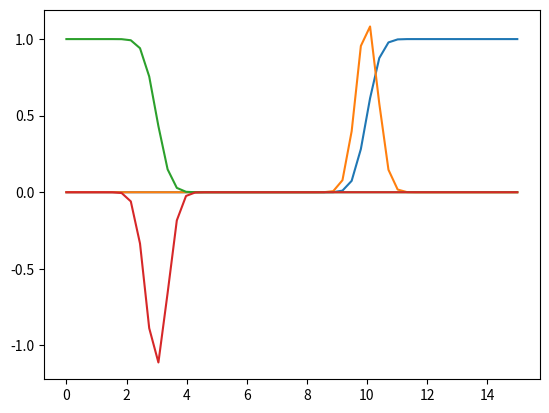

This chart was generated by the following Python code:
import numpy as np
from numpy.polynomial.polynomial import Polynomial
from dataclasses import dataclass, field
from typing import Sequence
import matplotlib.pyplot as plt

from scipy.special import erf, erfc

@dataclass
class Error:
    """
    Error function with definable features including the center, transition sharpness, 
    Z offset, scale, and complement terms in terms of r_sq
    """
    xCenter: float #: center of transition in erf
    sharpness: float #: how sharp the transition is
    zOffset: float #: adjust the height offset of the curve
    scale: float #: scaling of the curve
    complement: bool #: if the complement of the erf is to be used

    # setup added init functions
    # def __post_init__(self) -> None:
    #     self.polynomial = Polynomial(np.array(self.coeffs) * self.U0)
    #     self.deriv = self.polynomial.deriv()

    def __call__(self, r_sq: np.ndarray):
        r = np.sqrt(r_sq)
        E = erf(self.sharpness*(r-self.xCenter))*self.scale
        if self.complement:
            E = 1-E
        E += self.zOffset
        
        dE_dx = 2/np.sqrt(np.pi)*np.exp(-(self.sharpness*(r-self.xCenter))**2)
        if self.complement:
            dE_dx *= -1
        return E, dE_dx



def main():
    
    x = np.linspace(0, 15)
    # # Type 1
    # plt.plot(x,(erf(2*(x-10))*0.5+0.5))
    # # d/dx
    # plt.plot(x,2/np.sqrt(np.pi)*np.exp(-(2*(x-10))**2))


    xCenter = 10
    sharpness = 2
    zOffset = 0.5
    scale = 0.5
    complement = False

    test = Error(xCenter, sharpness, zOffset, scale, complement)
    
    E, dE_dx = test(x**2)
    plt.plot(x, E)
    plt.plot(x, dE_dx)
    plt.show()

    # # Type 2
    # plt.plot(x,(1-erf(2*(x-3)))*0.5)
    # # plt.plot(x,(erfc(2*(x-3)))*0.5)
    # # d/dx
    # plt.plot(x,-2/np.sqrt(np.pi)*0.5*np.exp(-(2*(x-3))**2))

    xCenter = 3
    sharpness = 2
    zOffset = -0.5
    scale = 0.5
    complement = True

    test = Error(xCenter, sharpness, zOffset, scale, complement)
    
    E, dE_dx = test(x**2)
    plt.plot(x, E)
    plt.plot(x, dE_dx)
    plt.show()
    
if __name__ == "__main__":
    main()
